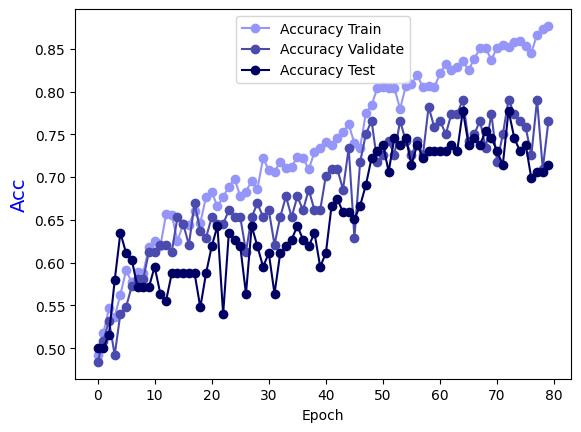

The data file committed next to this chart (first rows):
Epoch, Accuracy Train, Accuracy Validate, Accuracy Test
0.0, 0.4919, 0.4839, 0.5
1.0, 0.5172, 0.5081, 0.5
2.0, 0.5465, 0.5323, 0.5159
3.0, 0.5364, 0.4919, 0.5794
4.0, 0.5626, 0.5403, 0.6349
5.0, 0.5909, 0.5484, 0.6111
6.0, 0.5768, 0.5726, 0.6032
7.0, 0.5889, 0.5806, 0.5714
8.0, 0.5879, 0.5806, 0.5714
9.0, 0.6182, 0.6129, 0.5714
10.0, 0.6253, 0.6129, 0.5952
11.0, 0.6192, 0.621, 0.5635
12.0, 0.6566, 0.621, 0.5556
13.0, 0.6556, 0.6129, 0.5873
14.0, 0.6253, 0.6532, 0.5873
15.0, 0.6455, 0.6452, 0.5873
16.0, 0.6444, 0.621, 0.5873
17.0, 0.6606, 0.6694, 0.5873
18.0, 0.6465, 0.6371, 0.5476
19.0, 0.6768, 0.629, 0.5873
20.0, 0.6828, 0.6532, 0.619
21.0, 0.6657, 0.6452, 0.6429
22.0, 0.6768, 0.6452, 0.5397
23.0, 0.6889, 0.6613, 0.6349
24.0, 0.698, 0.6532, 0.627
25.0, 0.6778, 0.6532, 0.619
26.0, 0.6828, 0.6129, 0.5635
27.0, 0.696, 0.6532, 0.6429
28.0, 0.6859, 0.6694, 0.619
29.0, 0.7222, 0.6532, 0.5952
30.0, 0.7081, 0.6613, 0.6111
31.0, 0.7061, 0.621, 0.5635
32.0, 0.7182, 0.6532, 0.6111
33.0, 0.7111, 0.6774, 0.619
34.0, 0.7121, 0.6532, 0.627
35.0, 0.7232, 0.6774, 0.6429
36.0, 0.7222, 0.6613, 0.627
37.0, 0.7091, 0.6855, 0.619
38.0, 0.7293, 0.6613, 0.6349
39.0, 0.7343, 0.6613, 0.5952
40.0, 0.7414, 0.7016, 0.6111
41.0, 0.7374, 0.7097, 0.6667
42.0, 0.7455, 0.7097, 0.6746
43.0, 0.7525, 0.6855, 0.6587
44.0, 0.7616, 0.7339, 0.6587
45.0, 0.7394, 0.629, 0.6508
46.0, 0.7343, 0.7177, 0.6667
47.0, 0.7747, 0.75, 0.6905
48.0, 0.7838, 0.7661, 0.7222
49.0, 0.804, 0.7177, 0.7302
50.0, 0.8051, 0.7258, 0.7381
51.0, 0.804, 0.7419, 0.7063
52.0, 0.804, 0.7258, 0.746
53.0, 0.7798, 0.7661, 0.7381
54.0, 0.8061, 0.7419, 0.746
55.0, 0.8091, 0.7258, 0.7143
56.0, 0.8192, 0.7419, 0.7381
57.0, 0.8051, 0.7258, 0.7222
58.0, 0.8071, 0.7823, 0.7302
59.0, 0.8051, 0.7581, 0.7302
... 20 more rows
